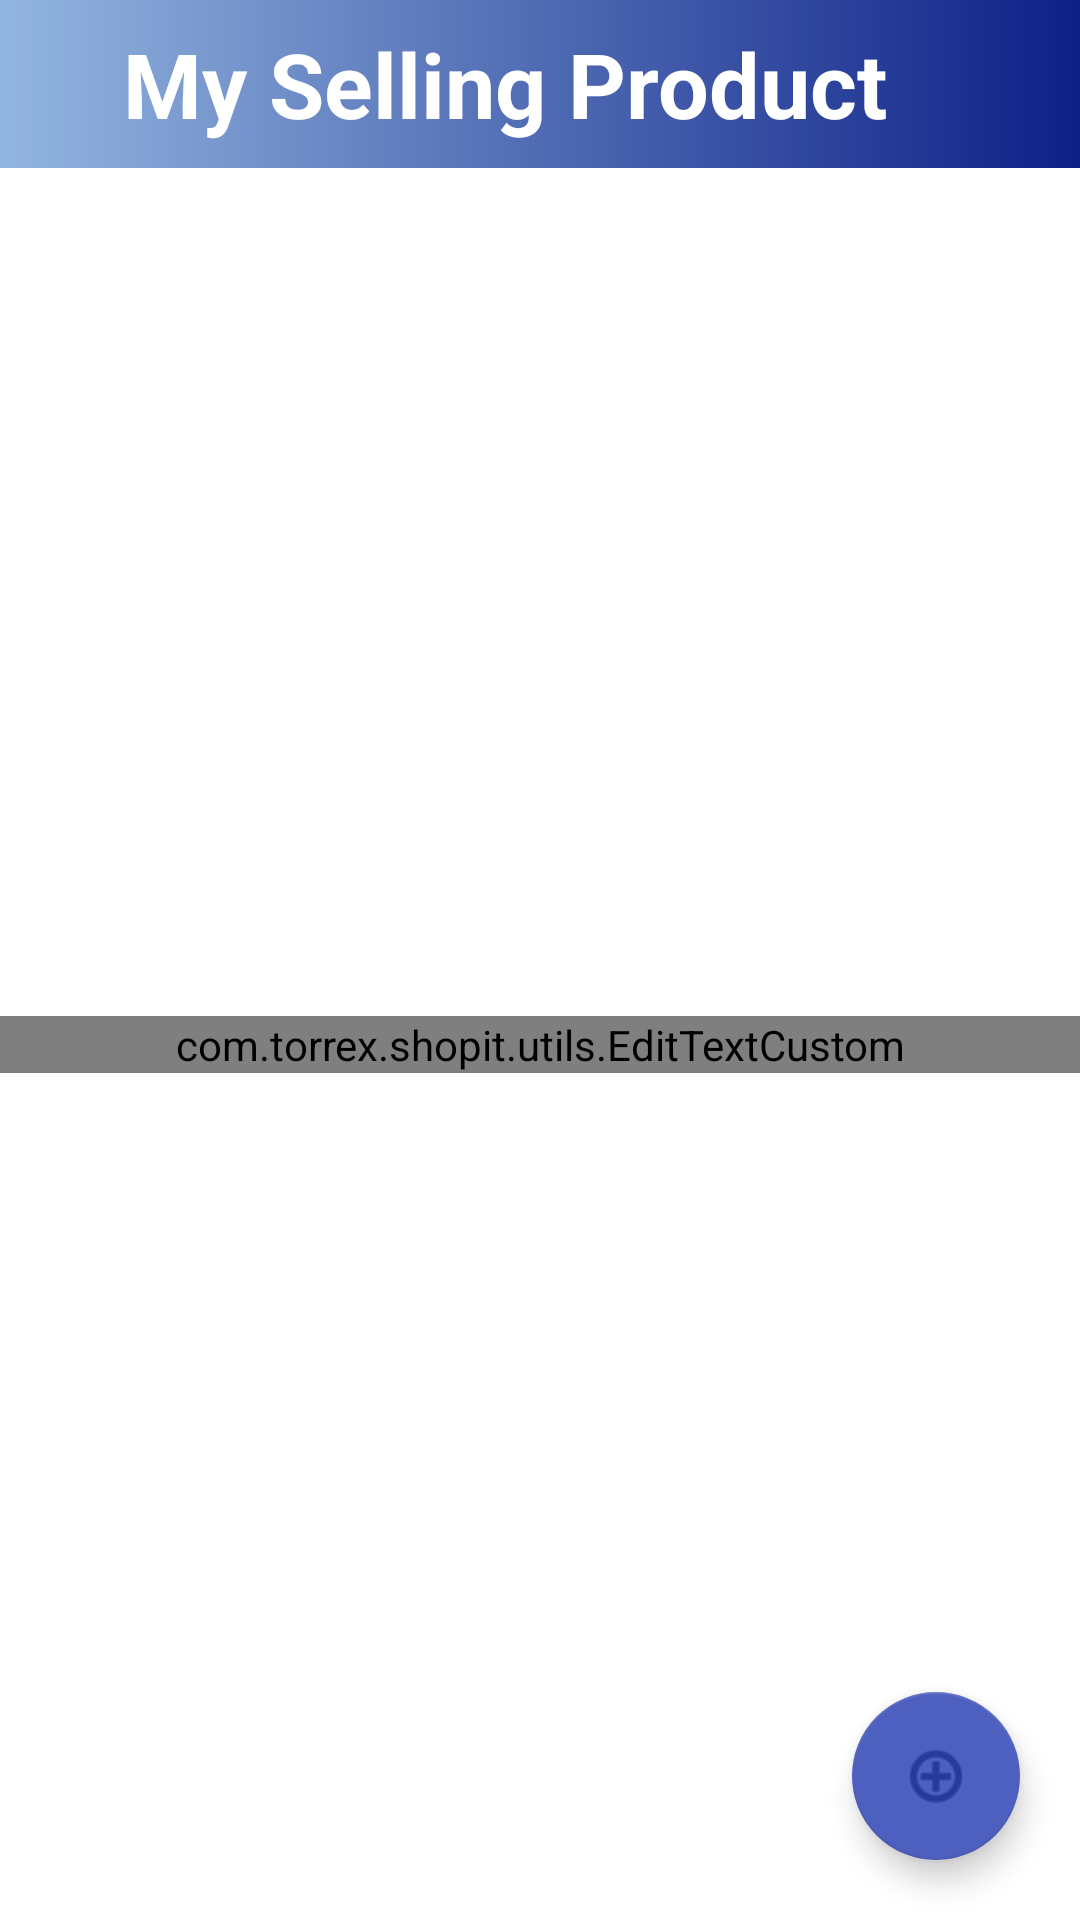

Here is an Android app screen rendered from its layout file. Give the layout XML and the strings, colors and styles it references.
<!-- AndroidManifest.xml: application theme Theme.ShopIt -->
<!-- res/layout/activity_my_sell_product.xml -->
<?xml version="1.0" encoding="utf-8"?>
<androidx.constraintlayout.widget.ConstraintLayout xmlns:android="http://schemas.android.com/apk/res/android"
    xmlns:app="http://schemas.android.com/apk/res-auto"
    xmlns:tools="http://schemas.android.com/tools"
    android:layout_width="match_parent"
    android:layout_height="match_parent"
    tools:context=".activities.MySellProduct">

    <androidx.appcompat.widget.Toolbar
        android:id="@+id/toolbar_my_sell_product_list"
        android:layout_width="match_parent"
        android:layout_height="?attr/actionBarSize"
        android:background="@drawable/app_gradient_color_background"
        app:layout_constraintTop_toTopOf="parent"
        app:layout_constraintStart_toStartOf="parent"
        app:layout_constraintEnd_toEndOf="parent">

        <TextView
            android:id="@+id/tv_sell_product_title"
            android:layout_width="match_parent"
            android:layout_height="wrap_content"
            android:layout_marginEnd="@dimen/primary_toolbar_margin"
            android:text="@string/title_my_product"
            android:gravity="center"
            android:textSize="@dimen/toolbar_title_text_size"
            android:textColor="@color/white"
            android:textStyle="bold"/>
    </androidx.appcompat.widget.Toolbar>


        <androidx.recyclerview.widget.RecyclerView
            android:id="@+id/rv_my_sell_product_list"
            android:layout_width="match_parent"
            android:layout_height="wrap_content"
            android:visibility="gone"
            app:layout_constraintTop_toBottomOf="@id/toolbar_my_sell_product_list"
            app:layout_constraintStart_toStartOf="parent"
            app:layout_constraintEnd_toEndOf="parent"/>


    <com.torrex.shopit.utils.EditTextCustom
        android:id="@+id/tv_no_sell_product_list"
        android:layout_width="match_parent"
        android:layout_height="wrap_content"
        android:gravity="center"
        android:textStyle="bold"
        android:textColor="@color/blue"
        android:text="@string/no_sell_product"
        android:visibility="visible"
        app:layout_constraintTop_toBottomOf="@id/toolbar_my_sell_product_list"
        app:layout_constraintStart_toStartOf="parent"
        app:layout_constraintEnd_toEndOf="parent"
        app:layout_constraintBottom_toBottomOf="parent"/>

    <com.google.android.material.floatingactionbutton.FloatingActionButton
        android:id="@+id/fb_product_add_list"
        android:layout_width="wrap_content"
        android:layout_height="wrap_content"
        android:layout_margin="@dimen/primary_layout_margin"
        android:clickable="true"
        app:srcCompat="@android:drawable/ic_menu_add"
        app:layout_constraintEnd_toEndOf="parent"
        app:layout_constraintBottom_toBottomOf="parent"
        />


</androidx.constraintlayout.widget.ConstraintLayout>
<!-- resources referenced by this layout -->
<resources>
  <color name="blue">#4D5FBF</color>
  <color name="white">#FFFFFFFF</color>
  <dimen name="primary_layout_margin">20dp</dimen>
  <dimen name="primary_toolbar_margin">40dp</dimen>
  <dimen name="toolbar_title_text_size">30sp</dimen>
  <!-- drawable app_gradient_color_background (drawable) -->
  <?xml version="1.0" encoding="utf-8"?>
  <shape xmlns:android="http://schemas.android.com/apk/res/android"
      android:shape="rectangle">
  
      <gradient
          android:angle="360"
          android:endColor="@color/dark_blue"
          android:startColor="@color/light_blue"
          android:type="linear"
          />
  
  </shape>
  <string name="no_sell_product">NO Item For Sell....</string>
  <string name="title_my_product">My Selling Product</string>
  <style name="Theme.ShopIt" parent="Theme.MaterialComponents.DayNight.DarkActionBar">
          
          <item name="colorPrimary">@color/blue</item>
          <item name="colorPrimaryVariant">@color/light_blue</item>
          <item name="colorOnPrimary">@color/white</item>
          
          <item name="colorSecondary">@color/blue</item>
          <item name="colorSecondaryVariant">@color/light_blue</item>
          <item name="colorOnSecondary">@color/dark_blue</item>
          
          <item name="android:statusBarColor">@color/dark_blue</item>
          
      </style>
  <color name="dark_blue">#0D2087</color>
  <color name="light_blue">#93B6E0</color>
</resources>
